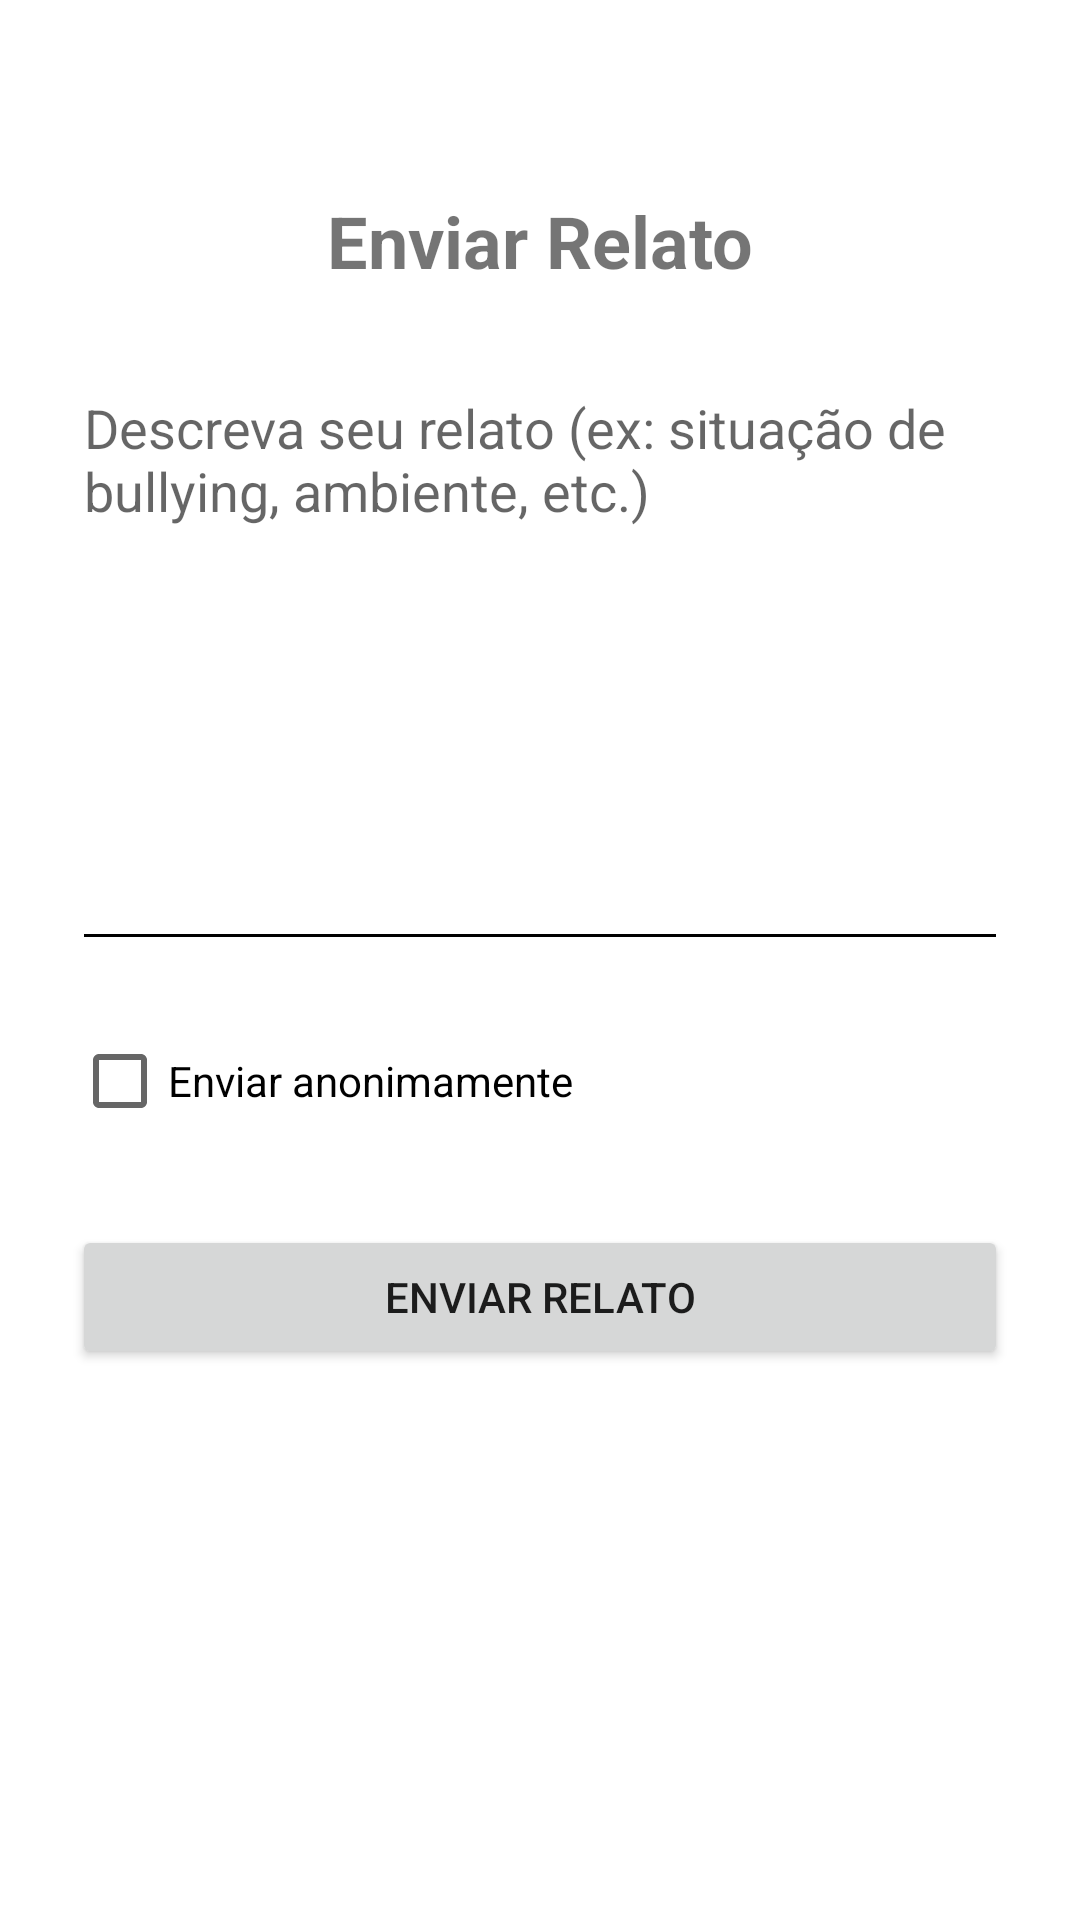

Layout XML and referenced resources for this Android screen:
<!-- AndroidManifest.xml: application theme Theme.BullyingApp -->
<!-- res/layout/activity_send_report.xml -->
<?xml version="1.0" encoding="utf-8"?>
<androidx.constraintlayout.widget.ConstraintLayout xmlns:android="http://schemas.android.com/apk/res/android"
    xmlns:app="http://schemas.android.com/apk/res-auto"
    xmlns:tools="http://schemas.android.com/tools"
    android:layout_width="match_parent"
    android:layout_height="match_parent"
    tools:context=".SendReportActivity"
    android:padding="24dp">

    
    <TextView
        android:id="@+id/tvSendTitle"
        android:layout_width="wrap_content"
        android:layout_height="wrap_content"
        android:text="Enviar Relato"
        android:textSize="24sp"
        android:textStyle="bold"
        app:layout_constraintTop_toTopOf="parent"
        app:layout_constraintStart_toStartOf="parent"
        app:layout_constraintEnd_toEndOf="parent"
        android:layout_marginTop="40dp" />

    
    <EditText
        android:id="@+id/etReport"
        android:layout_width="0dp"
        android:layout_height="200dp"
        android:hint="Descreva seu relato (ex: situação de bullying, ambiente, etc.)"
        android:gravity="top|start"
        android:backgroundTint="@color/black"
        app:layout_constraintTop_toBottomOf="@id/tvSendTitle"
        app:layout_constraintStart_toStartOf="parent"
        app:layout_constraintEnd_toEndOf="parent"
        android:layout_marginTop="24dp" />

    
    <CheckBox
        android:id="@+id/cbAnonymous"
        android:layout_width="wrap_content"
        android:layout_height="wrap_content"
        android:text="Enviar anonimamente"
        app:layout_constraintTop_toBottomOf="@id/etReport"
        app:layout_constraintStart_toStartOf="parent"
        android:layout_marginTop="16dp" />

    
    <Button
        android:id="@+id/btnSend"
        android:layout_width="0dp"
        android:layout_height="wrap_content"
        android:text="Enviar Relato"
        app:layout_constraintTop_toBottomOf="@id/cbAnonymous"
        app:layout_constraintStart_toStartOf="parent"
        app:layout_constraintEnd_toEndOf="parent"
        android:layout_marginTop="24dp" />

</androidx.constraintlayout.widget.ConstraintLayout>
<!-- resources referenced by this layout -->
<resources>
  <style name="Theme.BullyingApp" parent="Theme.MaterialComponents.DayNight.NoActionBar">
      
          <item name="colorPrimary">@color/purple_500</item>
          <item name="colorPrimaryDark">@color/purple_700</item>
          <item name="colorAccent">@color/teal_200</item>
          <item name="android:windowBackground">@color/white</item>
      </style>
  <!-- not gathered from this repository: default colours our renderer supplied (Android Studio template values) -->
  <color name="purple_500">#FF6200EE</color>
  <color name="purple_700">#FF3700B3</color>
  <color name="teal_200">#FF03DAC5</color>
  <color name="black">#FF000000</color>
  <color name="white">#FFFFFFFF</color>
</resources>
